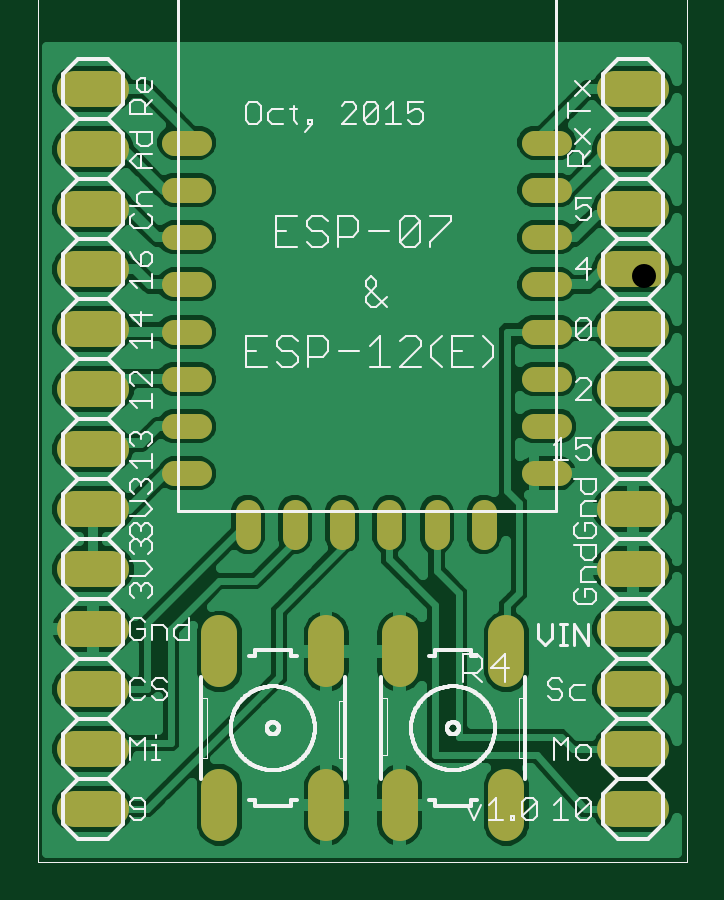
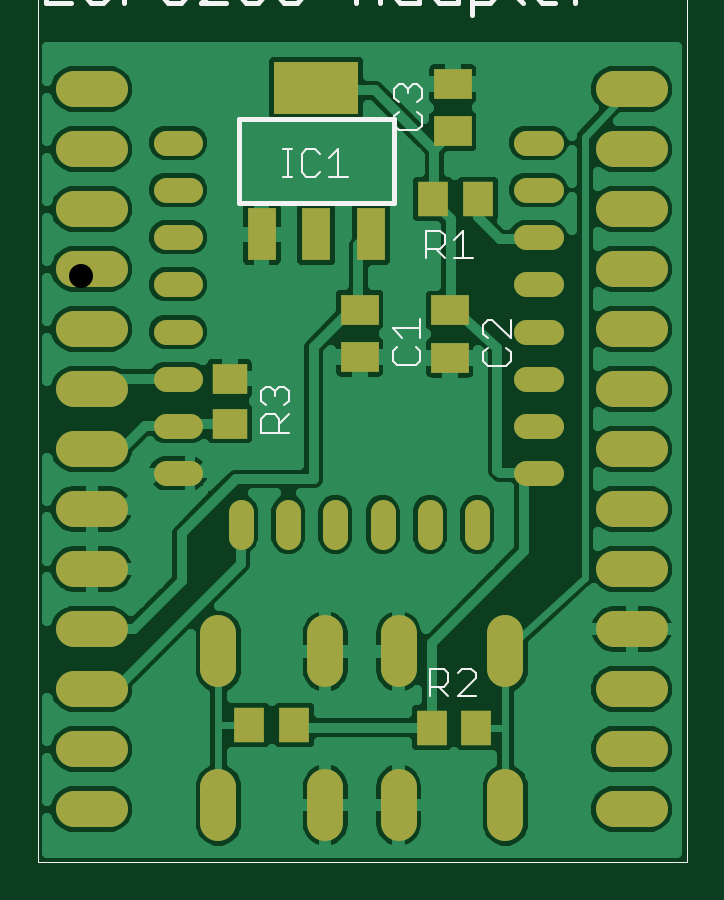
Circuit board: 7 layer files. Board 26.7 x 34.1 mm.
- top_copper: ESP12E Breakout Adapter.cmp (50912 bytes)
- drill: ESP12E Breakout Adapter.drd (853 bytes)
- top_silk: ESP12E Breakout Adapter.plc (34610 bytes)
- bottom_silk: ESP12E Breakout Adapter.pls (5855 bytes)
- bottom_copper: ESP12E Breakout Adapter.sol (55729 bytes)
- top_mask: ESP12E Breakout Adapter.stc (2493 bytes)
- bottom_mask: ESP12E Breakout Adapter.sts (3026 bytes)

=== top_copper: ESP12E Breakout Adapter.cmp (50912 bytes, source omitted) ===
=== drill: ESP12E Breakout Adapter.drd ===
%
M48
M72
T01C0.02756
T02C0.04000
%
T01
X35972Y59354
X43846Y59354
X51720Y59354
X55203Y67856
X59594Y59354
X67469Y59354
X75343Y59354
X83768Y65803
X83768Y73677
X83768Y81551
X83768Y89425
X83768Y97299
X83768Y105173
X83768Y113047
X83768Y120921
X79203Y131856
X72203Y93856
X31203Y130856
X27862Y120921
X27862Y113047
X27862Y105173
X27862Y97299
X27862Y89425
X27862Y81551
X27862Y73677
X27862Y65803
T02
X10208Y9863
X10208Y19863
X10208Y29863
X10208Y39863
X10208Y49863
X10208Y59863
X10208Y69863
X10208Y79863
X10208Y89863
X10208Y99863
X10208Y109863
X10208Y119863
X10208Y129863
X31273Y36123
X49073Y36123
X61303Y36123
X79103Y36123
X79103Y10523
X61303Y10523
X49073Y10523
X31273Y10523
X100208Y9863
X100208Y19863
X100208Y29863
X100208Y39863
X100208Y49863
X100208Y59863
X100208Y69863
X100208Y79863
X100208Y89863
X100208Y99863
X100208Y109863
X100208Y119863
X100208Y129863
M30

=== top_silk: ESP12E Breakout Adapter.plc (34610 bytes, source omitted) ===
=== bottom_silk: ESP12E Breakout Adapter.pls ===
G75*
%MOIN*%
%OFA0B0*%
%FSLAX25Y25*%
%IPPOS*%
%LPD*%
%AMOC8*
5,1,8,0,0,1.08239X$1,22.5*
%
%ADD10C,0.00000*%
%ADD11C,0.00800*%
%ADD12C,0.00400*%
D10*
X0001000Y0001000D02*
X0001000Y0153886D01*
X0109201Y0153886D01*
X0109201Y0001000D01*
X0001000Y0001000D01*
D11*
X0049882Y0110874D02*
X0075685Y0110874D01*
X0075685Y0124874D01*
X0049882Y0124874D01*
X0049882Y0110874D01*
X0036902Y0142188D02*
X0036902Y0148393D01*
X0033799Y0148393D01*
X0032765Y0147359D01*
X0032765Y0145290D01*
X0033799Y0144256D01*
X0036902Y0144256D01*
X0039211Y0144256D02*
X0039211Y0147359D01*
X0040245Y0148393D01*
X0042313Y0148393D01*
X0042313Y0146325D02*
X0039211Y0146325D01*
X0039211Y0144256D02*
X0042313Y0144256D01*
X0043348Y0145290D01*
X0042313Y0146325D01*
X0045656Y0148393D02*
X0048759Y0148393D01*
X0049793Y0147359D01*
X0049793Y0145290D01*
X0048759Y0144256D01*
X0045656Y0144256D01*
X0045656Y0150461D01*
X0052102Y0148393D02*
X0052102Y0144256D01*
X0052102Y0147359D02*
X0056239Y0147359D01*
X0056239Y0148393D02*
X0054170Y0150461D01*
X0052102Y0148393D01*
X0056239Y0148393D02*
X0056239Y0144256D01*
X0058547Y0147359D02*
X0062684Y0147359D01*
X0064993Y0146325D02*
X0064993Y0145290D01*
X0066027Y0144256D01*
X0068095Y0144256D01*
X0069130Y0145290D01*
X0069130Y0147359D01*
X0066027Y0147359D01*
X0064993Y0146325D01*
X0067061Y0149427D02*
X0064993Y0150461D01*
X0067061Y0149427D02*
X0069130Y0147359D01*
X0071438Y0146325D02*
X0071438Y0145290D01*
X0072472Y0144256D01*
X0074541Y0144256D01*
X0075575Y0145290D01*
X0075575Y0147359D01*
X0072472Y0147359D01*
X0071438Y0146325D01*
X0073507Y0149427D02*
X0071438Y0150461D01*
X0073507Y0149427D02*
X0075575Y0147359D01*
X0077884Y0148393D02*
X0077884Y0149427D01*
X0078918Y0150461D01*
X0080986Y0150461D01*
X0082021Y0149427D01*
X0084329Y0149427D02*
X0084329Y0148393D01*
X0085363Y0147359D01*
X0087432Y0147359D01*
X0088466Y0148393D01*
X0088466Y0149427D01*
X0087432Y0150461D01*
X0085363Y0150461D01*
X0084329Y0149427D01*
X0085363Y0147359D02*
X0084329Y0146325D01*
X0084329Y0145290D01*
X0085363Y0144256D01*
X0087432Y0144256D01*
X0088466Y0145290D01*
X0088466Y0146325D01*
X0087432Y0147359D01*
X0090775Y0147359D02*
X0091809Y0146325D01*
X0094912Y0146325D01*
X0094912Y0144256D02*
X0094912Y0150461D01*
X0091809Y0150461D01*
X0090775Y0149427D01*
X0090775Y0147359D01*
X0097220Y0146325D02*
X0097220Y0145290D01*
X0098254Y0144256D01*
X0100323Y0144256D01*
X0101357Y0145290D01*
X0100323Y0147359D02*
X0098254Y0147359D01*
X0097220Y0146325D01*
X0097220Y0149427D02*
X0098254Y0150461D01*
X0100323Y0150461D01*
X0101357Y0149427D01*
X0101357Y0148393D01*
X0100323Y0147359D01*
X0103666Y0150461D02*
X0107803Y0150461D01*
X0107803Y0144256D01*
X0103666Y0144256D01*
X0105734Y0147359D02*
X0107803Y0147359D01*
X0082021Y0144256D02*
X0077884Y0148393D01*
X0077884Y0144256D02*
X0082021Y0144256D01*
X0030457Y0148393D02*
X0028388Y0148393D01*
X0029422Y0149427D02*
X0029422Y0145290D01*
X0028388Y0144256D01*
X0026160Y0145290D02*
X0026160Y0147359D01*
X0025125Y0148393D01*
X0023057Y0148393D01*
X0022023Y0147359D01*
X0022023Y0146325D01*
X0026160Y0146325D01*
X0026160Y0145290D02*
X0025125Y0144256D01*
X0023057Y0144256D01*
X0019714Y0144256D02*
X0019714Y0148393D01*
X0019714Y0146325D02*
X0017646Y0148393D01*
X0016611Y0148393D01*
D12*
X0045196Y0129921D02*
X0045196Y0128386D01*
X0045963Y0127619D01*
X0045963Y0126084D02*
X0045196Y0125317D01*
X0045196Y0123782D01*
X0045963Y0123015D01*
X0049033Y0123015D01*
X0049800Y0123782D01*
X0049800Y0125317D01*
X0049033Y0126084D01*
X0049033Y0127619D02*
X0049800Y0128386D01*
X0049800Y0129921D01*
X0049033Y0130688D01*
X0048265Y0130688D01*
X0047498Y0129921D01*
X0046731Y0130688D01*
X0045963Y0130688D01*
X0045196Y0129921D01*
X0047498Y0129921D02*
X0047498Y0129154D01*
X0057555Y0115275D02*
X0060624Y0115275D01*
X0062159Y0116042D02*
X0062926Y0115275D01*
X0064461Y0115275D01*
X0065228Y0116042D01*
X0065228Y0119112D01*
X0064461Y0119879D01*
X0062926Y0119879D01*
X0062159Y0119112D01*
X0060624Y0118344D02*
X0059090Y0119879D01*
X0059090Y0115275D01*
X0066763Y0115275D02*
X0068298Y0115275D01*
X0067530Y0115275D02*
X0067530Y0119879D01*
X0066763Y0119879D02*
X0068298Y0119879D01*
X0050055Y0089969D02*
X0045452Y0089969D01*
X0045452Y0091503D02*
X0045452Y0088434D01*
X0046219Y0086900D02*
X0045452Y0086132D01*
X0045452Y0084598D01*
X0046219Y0083830D01*
X0049288Y0083830D01*
X0050055Y0084598D01*
X0050055Y0086132D01*
X0049288Y0086900D01*
X0048521Y0088434D02*
X0050055Y0089969D01*
X0044417Y0101657D02*
X0044417Y0106261D01*
X0042115Y0106261D01*
X0041348Y0105493D01*
X0041348Y0103959D01*
X0042115Y0103191D01*
X0044417Y0103191D01*
X0042883Y0103191D02*
X0041348Y0101657D01*
X0039813Y0101657D02*
X0036744Y0101657D01*
X0038279Y0101657D02*
X0038279Y0106261D01*
X0039813Y0104726D01*
X0034249Y0091358D02*
X0035016Y0090590D01*
X0035016Y0089056D01*
X0034249Y0088289D01*
X0034249Y0086754D02*
X0035016Y0085987D01*
X0035016Y0084452D01*
X0034249Y0083685D01*
X0031179Y0083685D01*
X0030412Y0084452D01*
X0030412Y0085987D01*
X0031179Y0086754D01*
X0030412Y0088289D02*
X0033481Y0091358D01*
X0034249Y0091358D01*
X0030412Y0091358D02*
X0030412Y0088289D01*
X0067403Y0079462D02*
X0067403Y0077927D01*
X0068170Y0077160D01*
X0067403Y0075625D02*
X0068937Y0074091D01*
X0068937Y0074858D02*
X0068937Y0072556D01*
X0067403Y0072556D02*
X0072006Y0072556D01*
X0072006Y0074858D01*
X0071239Y0075625D01*
X0069704Y0075625D01*
X0068937Y0074858D01*
X0071239Y0077160D02*
X0072006Y0077927D01*
X0072006Y0079462D01*
X0071239Y0080229D01*
X0070472Y0080229D01*
X0069704Y0079462D01*
X0068937Y0080229D01*
X0068170Y0080229D01*
X0067403Y0079462D01*
X0069704Y0079462D02*
X0069704Y0078695D01*
X0043853Y0033279D02*
X0041551Y0033279D01*
X0040784Y0032512D01*
X0040784Y0030977D01*
X0041551Y0030210D01*
X0043853Y0030210D01*
X0043853Y0028675D02*
X0043853Y0033279D01*
X0042318Y0030210D02*
X0040784Y0028675D01*
X0039249Y0028675D02*
X0036180Y0031745D01*
X0036180Y0032512D01*
X0036947Y0033279D01*
X0038482Y0033279D01*
X0039249Y0032512D01*
X0039249Y0028675D02*
X0036180Y0028675D01*
M02*

=== bottom_copper: ESP12E Breakout Adapter.sol (55729 bytes, source omitted) ===
=== top_mask: ESP12E Breakout Adapter.stc ===
G75*
%MOIN*%
%OFA0B0*%
%FSLAX25Y25*%
%IPPOS*%
%LPD*%
%AMOC8*
5,1,8,0,0,1.08239X$1,22.5*
%
%ADD10C,0.04134*%
%ADD11C,0.06000*%
D10*
X0035972Y0055220D02*
X0035972Y0059354D01*
X0043846Y0059354D02*
X0043846Y0055220D01*
X0051720Y0055220D02*
X0051720Y0059354D01*
X0059594Y0059354D02*
X0059594Y0055220D01*
X0067469Y0055220D02*
X0067469Y0059354D01*
X0075343Y0059354D02*
X0075343Y0055220D01*
X0083768Y0065803D02*
X0087902Y0065803D01*
X0087902Y0073677D02*
X0083768Y0073677D01*
X0083768Y0081551D02*
X0087902Y0081551D01*
X0087902Y0089425D02*
X0083768Y0089425D01*
X0083768Y0097299D02*
X0087902Y0097299D01*
X0087902Y0105173D02*
X0083768Y0105173D01*
X0083768Y0113047D02*
X0087902Y0113047D01*
X0087902Y0120921D02*
X0083768Y0120921D01*
X0027862Y0120921D02*
X0023728Y0120921D01*
X0023728Y0113047D02*
X0027862Y0113047D01*
X0027862Y0105173D02*
X0023728Y0105173D01*
X0023728Y0097299D02*
X0027862Y0097299D01*
X0027862Y0089425D02*
X0023728Y0089425D01*
X0023728Y0081551D02*
X0027862Y0081551D01*
X0027862Y0073677D02*
X0023728Y0073677D01*
X0023728Y0065803D02*
X0027862Y0065803D01*
D11*
X0013208Y0009863D02*
X0007208Y0009863D01*
X0007208Y0019863D02*
X0013208Y0019863D01*
X0013208Y0029863D02*
X0007208Y0029863D01*
X0007208Y0039863D02*
X0013208Y0039863D01*
X0013208Y0049863D02*
X0007208Y0049863D01*
X0007208Y0059863D02*
X0013208Y0059863D01*
X0013208Y0069863D02*
X0007208Y0069863D01*
X0007208Y0079863D02*
X0013208Y0079863D01*
X0013208Y0089863D02*
X0007208Y0089863D01*
X0007208Y0099863D02*
X0013208Y0099863D01*
X0013208Y0109863D02*
X0007208Y0109863D01*
X0007208Y0119863D02*
X0013208Y0119863D01*
X0013208Y0129863D02*
X0007208Y0129863D01*
X0031273Y0039123D02*
X0031273Y0033123D01*
X0031273Y0013523D02*
X0031273Y0007523D01*
X0049073Y0007523D02*
X0049073Y0013523D01*
X0061303Y0013523D02*
X0061303Y0007523D01*
X0079103Y0007523D02*
X0079103Y0013523D01*
X0079103Y0033123D02*
X0079103Y0039123D01*
X0061303Y0039123D02*
X0061303Y0033123D01*
X0049073Y0033123D02*
X0049073Y0039123D01*
X0097208Y0039863D02*
X0103208Y0039863D01*
X0103208Y0029863D02*
X0097208Y0029863D01*
X0097208Y0019863D02*
X0103208Y0019863D01*
X0103208Y0009863D02*
X0097208Y0009863D01*
X0097208Y0049863D02*
X0103208Y0049863D01*
X0103208Y0059863D02*
X0097208Y0059863D01*
X0097208Y0069863D02*
X0103208Y0069863D01*
X0103208Y0079863D02*
X0097208Y0079863D01*
X0097208Y0089863D02*
X0103208Y0089863D01*
X0103208Y0099863D02*
X0097208Y0099863D01*
X0097208Y0109863D02*
X0103208Y0109863D01*
X0103208Y0119863D02*
X0097208Y0119863D01*
X0097208Y0129863D02*
X0103208Y0129863D01*
M02*

=== bottom_mask: ESP12E Breakout Adapter.sts ===
G75*
%MOIN*%
%OFA0B0*%
%FSLAX25Y25*%
%IPPOS*%
%LPD*%
%AMOC8*
5,1,8,0,0,1.08239X$1,22.5*
%
%ADD10C,0.04134*%
%ADD11C,0.06000*%
%ADD12R,0.04799X0.08799*%
%ADD13R,0.14173X0.08661*%
%ADD14R,0.06299X0.05118*%
%ADD15R,0.05118X0.05906*%
%ADD16R,0.05906X0.05118*%
D10*
X0035972Y0055220D02*
X0035972Y0059354D01*
X0043846Y0059354D02*
X0043846Y0055220D01*
X0051720Y0055220D02*
X0051720Y0059354D01*
X0059594Y0059354D02*
X0059594Y0055220D01*
X0067469Y0055220D02*
X0067469Y0059354D01*
X0075343Y0059354D02*
X0075343Y0055220D01*
X0083768Y0065803D02*
X0087902Y0065803D01*
X0087902Y0073677D02*
X0083768Y0073677D01*
X0083768Y0081551D02*
X0087902Y0081551D01*
X0087902Y0089425D02*
X0083768Y0089425D01*
X0083768Y0097299D02*
X0087902Y0097299D01*
X0087902Y0105173D02*
X0083768Y0105173D01*
X0083768Y0113047D02*
X0087902Y0113047D01*
X0087902Y0120921D02*
X0083768Y0120921D01*
X0027862Y0120921D02*
X0023728Y0120921D01*
X0023728Y0113047D02*
X0027862Y0113047D01*
X0027862Y0105173D02*
X0023728Y0105173D01*
X0023728Y0097299D02*
X0027862Y0097299D01*
X0027862Y0089425D02*
X0023728Y0089425D01*
X0023728Y0081551D02*
X0027862Y0081551D01*
X0027862Y0073677D02*
X0023728Y0073677D01*
X0023728Y0065803D02*
X0027862Y0065803D01*
D11*
X0013208Y0009863D02*
X0007208Y0009863D01*
X0007208Y0019863D02*
X0013208Y0019863D01*
X0013208Y0029863D02*
X0007208Y0029863D01*
X0007208Y0039863D02*
X0013208Y0039863D01*
X0013208Y0049863D02*
X0007208Y0049863D01*
X0007208Y0059863D02*
X0013208Y0059863D01*
X0013208Y0069863D02*
X0007208Y0069863D01*
X0007208Y0079863D02*
X0013208Y0079863D01*
X0013208Y0089863D02*
X0007208Y0089863D01*
X0007208Y0099863D02*
X0013208Y0099863D01*
X0013208Y0109863D02*
X0007208Y0109863D01*
X0007208Y0119863D02*
X0013208Y0119863D01*
X0013208Y0129863D02*
X0007208Y0129863D01*
X0031273Y0039123D02*
X0031273Y0033123D01*
X0031273Y0013523D02*
X0031273Y0007523D01*
X0049073Y0007523D02*
X0049073Y0013523D01*
X0061303Y0013523D02*
X0061303Y0007523D01*
X0079103Y0007523D02*
X0079103Y0013523D01*
X0079103Y0033123D02*
X0079103Y0039123D01*
X0061303Y0039123D02*
X0061303Y0033123D01*
X0049073Y0033123D02*
X0049073Y0039123D01*
X0097208Y0039863D02*
X0103208Y0039863D01*
X0103208Y0029863D02*
X0097208Y0029863D01*
X0097208Y0019863D02*
X0103208Y0019863D01*
X0103208Y0009863D02*
X0097208Y0009863D01*
X0097208Y0049863D02*
X0103208Y0049863D01*
X0103208Y0059863D02*
X0097208Y0059863D01*
X0097208Y0069863D02*
X0103208Y0069863D01*
X0103208Y0079863D02*
X0097208Y0079863D01*
X0097208Y0089863D02*
X0103208Y0089863D01*
X0103208Y0099863D02*
X0097208Y0099863D01*
X0097208Y0109863D02*
X0103208Y0109863D01*
X0103208Y0119863D02*
X0097208Y0119863D01*
X0097208Y0129863D02*
X0103208Y0129863D01*
D12*
X0071882Y0105673D03*
X0062783Y0105673D03*
X0053685Y0105673D03*
D13*
X0062783Y0130075D03*
D14*
X0040051Y0130689D03*
X0040051Y0122815D03*
X0040511Y0092952D03*
X0040511Y0085078D03*
X0055551Y0085224D03*
X0055551Y0093098D03*
D15*
X0043331Y0111543D03*
X0035850Y0111543D03*
X0036090Y0023417D03*
X0043570Y0023417D03*
X0066462Y0023856D03*
X0073943Y0023856D03*
D16*
X0077203Y0074116D03*
X0077203Y0081596D03*
M02*

